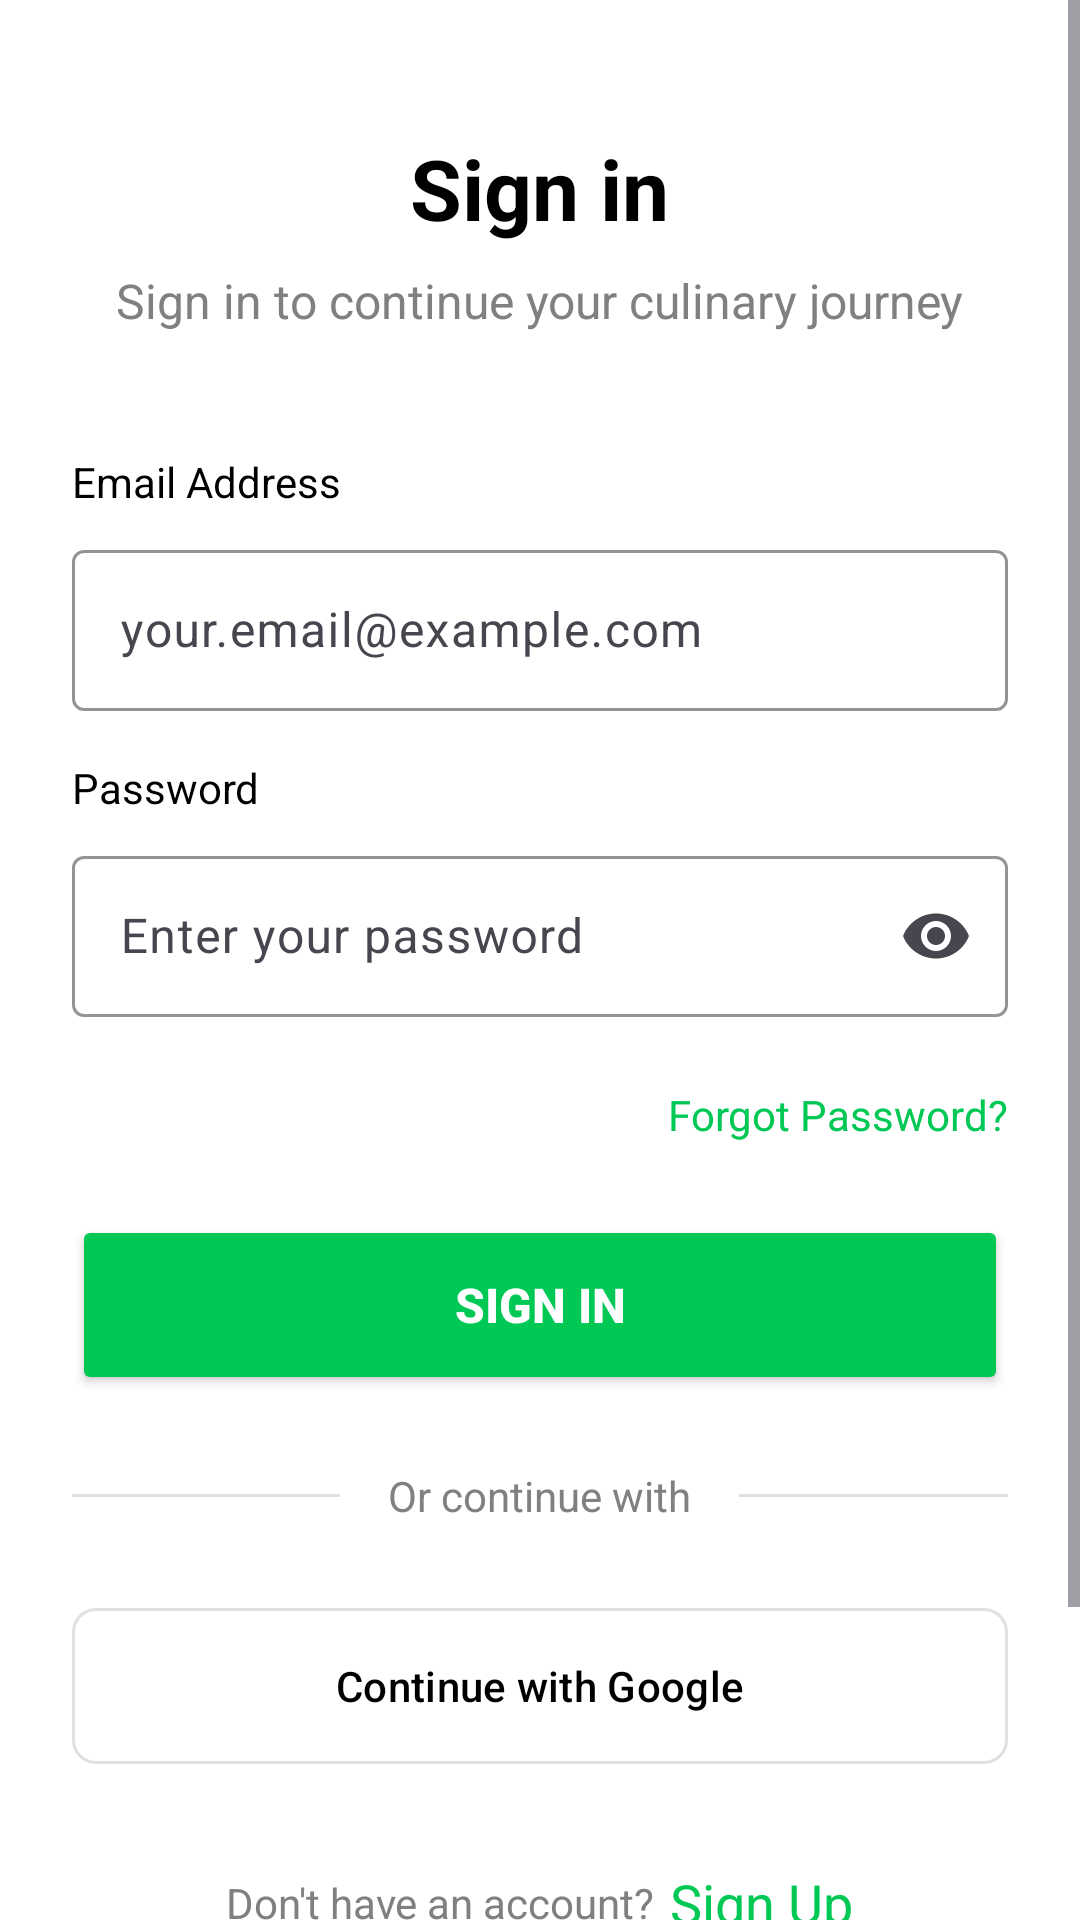

The Android layout XML behind this screen, and the referenced resources:
<!-- AndroidManifest.xml: application theme Theme.Matbakhy -->
<!-- res/layout/fragment_login.xml -->
<?xml version="1.0" encoding="utf-8"?>
<ScrollView xmlns:android="http://schemas.android.com/apk/res/android"
    xmlns:app="http://schemas.android.com/apk/res-auto"
    android:layout_width="match_parent"
    android:layout_height="match_parent"
    android:fillViewport="true"
    android:background="@color/white">

    <LinearLayout
        android:layout_width="match_parent"
        android:layout_height="wrap_content"
        android:gravity="center_horizontal"
        android:orientation="vertical"
        android:padding="24dp">

        

        
        <TextView
            android:id="@+id/titleTextView"
            android:layout_width="wrap_content"
            android:layout_height="wrap_content"
            android:layout_marginTop="20dp"
            android:layout_marginBottom="8dp"
            android:text="Sign in"
            android:textColor="@color/black"
            android:textSize="28sp"
            android:textStyle="bold" />

        <TextView
            android:id="@+id/subtitleTextView"
            android:layout_width="wrap_content"
            android:layout_height="wrap_content"
            android:layout_marginBottom="40dp"
            android:text="Sign in to continue your culinary journey"
            android:textColor="@color/gray"
            android:textSize="16sp" />

        <TextView
            android:id="@+id/emailLabel"
            android:layout_width="match_parent"
            android:layout_height="wrap_content"
            android:layout_marginBottom="8dp"
            android:text="Email Address"
            android:textColor="@color/black"
            android:textSize="14sp" />

        <com.google.android.material.textfield.TextInputLayout
            android:id="@+id/emailInputLayout"
            android:layout_width="match_parent"
            android:layout_height="wrap_content"
            android:layout_marginBottom="16dp"
            app:boxBackgroundColor="@color/white"
            app:boxBackgroundMode="outline"
            app:boxStrokeColor="@color/gray">

            <com.google.android.material.textfield.TextInputEditText
                android:id="@+id/emailEditText"
                android:layout_width="match_parent"
                android:layout_height="wrap_content"
                android:hint="your.email@example.com"
                android:inputType="textEmailAddress"
                android:padding="16dp" />

        </com.google.android.material.textfield.TextInputLayout>

        
        <TextView
            android:id="@+id/passwordLabel"
            android:layout_width="match_parent"
            android:layout_height="wrap_content"
            android:layout_marginBottom="8dp"
            android:text="Password"
            android:textColor="@color/black"
            android:textSize="14sp" />

        <com.google.android.material.textfield.TextInputLayout
            android:id="@+id/passwordInputLayout"
            android:layout_width="match_parent"
            android:layout_height="wrap_content"
            android:layout_marginBottom="8dp"
            app:boxBackgroundColor="@color/white"
            app:boxBackgroundMode="outline"
            app:boxStrokeColor="@color/gray"
            app:endIconMode="password_toggle">

            <com.google.android.material.textfield.TextInputEditText
                android:id="@+id/passwordEditText"
                android:layout_width="match_parent"
                android:layout_height="wrap_content"
                android:hint="Enter your password"
                android:inputType="textPassword"
                android:padding="16dp" />

        </com.google.android.material.textfield.TextInputLayout>

        <TextView
            android:id="@+id/forgotPasswordTextView"
            android:layout_width="wrap_content"
            android:layout_height="wrap_content"
            android:layout_gravity="end"
            android:layout_marginTop="15dp"
            android:layout_marginBottom="24dp"
            android:text="Forgot Password?"
            android:textColor="@color/green"
            android:textSize="14sp" />


        <ProgressBar
            android:id="@+id/progress_circular"
            android:layout_width="wrap_content"
            android:layout_height="wrap_content"
            app:layout_constraintBottom_toBottomOf="parent"
            app:layout_constraintEnd_toEndOf="parent"
            app:layout_constraintStart_toStartOf="parent"
            app:layout_constraintTop_toTopOf="parent"
            android:visibility="gone"
            />

        <Button
            android:id="@+id/signInButton"
            android:layout_width="match_parent"
            android:layout_height="60dp"
            android:layout_marginBottom="24dp"
            android:backgroundTint="@color/green"
            android:elevation="0dp"
            android:text="Sign in"
            android:textColor="@color/white"
            android:textSize="16sp"
            android:textStyle="bold" />

        <RelativeLayout
            android:layout_width="match_parent"
            android:layout_height="wrap_content"
            android:layout_marginBottom="24dp">

            <View
                android:id="@+id/dividerLine"
                android:layout_width="match_parent"
                android:layout_height="1dp"
                android:background="@color/light_gray"
                android:layout_centerVertical="true" />

            <TextView
                android:id="@+id/orContinueTextView"
                android:layout_width="wrap_content"
                android:layout_height="wrap_content"
                android:text="Or continue with"
                android:textSize="14sp"
                android:textColor="@color/gray"
                android:paddingHorizontal="16dp"
                android:background="@color/white"
                android:layout_centerInParent="true" />

        </RelativeLayout>

        <com.google.android.material.button.MaterialButton
            android:id="@+id/googleButton"
            style="@style/Widget.Material3.Button.OutlinedButton"
            android:layout_width="match_parent"
            android:layout_height="60dp"
            android:text="@string/continue_with_google"
            android:textSize="14sp"
            android:textColor="@color/black"
            app:icon="@drawable/ic_google"
            app:iconGravity="textStart"
            app:iconPadding="12dp"
            app:iconSize="24dp"
            app:iconTint="@null"
            app:cornerRadius="8dp"
            app:strokeColor="@color/light_gray" />


        <LinearLayout
            android:layout_width="match_parent"
            android:layout_height="wrap_content"
            android:layout_marginBottom="30dp"
            android:layout_marginTop="30dp"
            android:gravity="center"
            android:orientation="horizontal">

            <TextView
                android:layout_width="wrap_content"
                android:layout_height="wrap_content"
                android:layout_marginEnd="5dp"
                android:text="Don't have an account?"
                android:textColor="@color/gray"
                android:textSize="14sp"/>

            <TextView
                android:id="@+id/signUpTextView"
                android:layout_width="wrap_content"
                android:layout_height="wrap_content"
                android:text="Sign Up"
                android:textColor="@color/green"
                android:textSize="18sp" />
        </LinearLayout>

        <TextView
            android:id="@+id/guestTextView"
            android:layout_width="wrap_content"
            android:layout_height="wrap_content"
            android:layout_marginBottom="40dp"
            android:text="Continue as Guest"
            android:textColor="@color/green"
            android:textSize="18sp" />

    </LinearLayout>

</ScrollView>
<!-- resources referenced by this layout -->
<resources>
  <color name="black">#FF000000</color>
  <color name="gray">#808080</color>
  <color name="green">#00C855</color>
  <color name="light_gray">#E0E0E0</color>
  <color name="white">#FFFFFFFF</color>
  <string name="continue_with_google">Continue with Google</string>
  <style name="Theme.Matbakhy" parent="Base.Theme.Matbakhy">
  
          <item name="colorPrimary">@color/light_orange</item>
          <item name="colorPrimaryVariant">@color/light_orange</item>
          <item name="android:statusBarColor">@android:color/transparent</item>
  
      </style>
  <style name="Base.Theme.Matbakhy" parent="Theme.Material3.DayNight.NoActionBar">
          <item name="android:windowIsTranslucent">true</item>
  
      </style>
  <color name="light_orange">#FF6700</color>
</resources>
